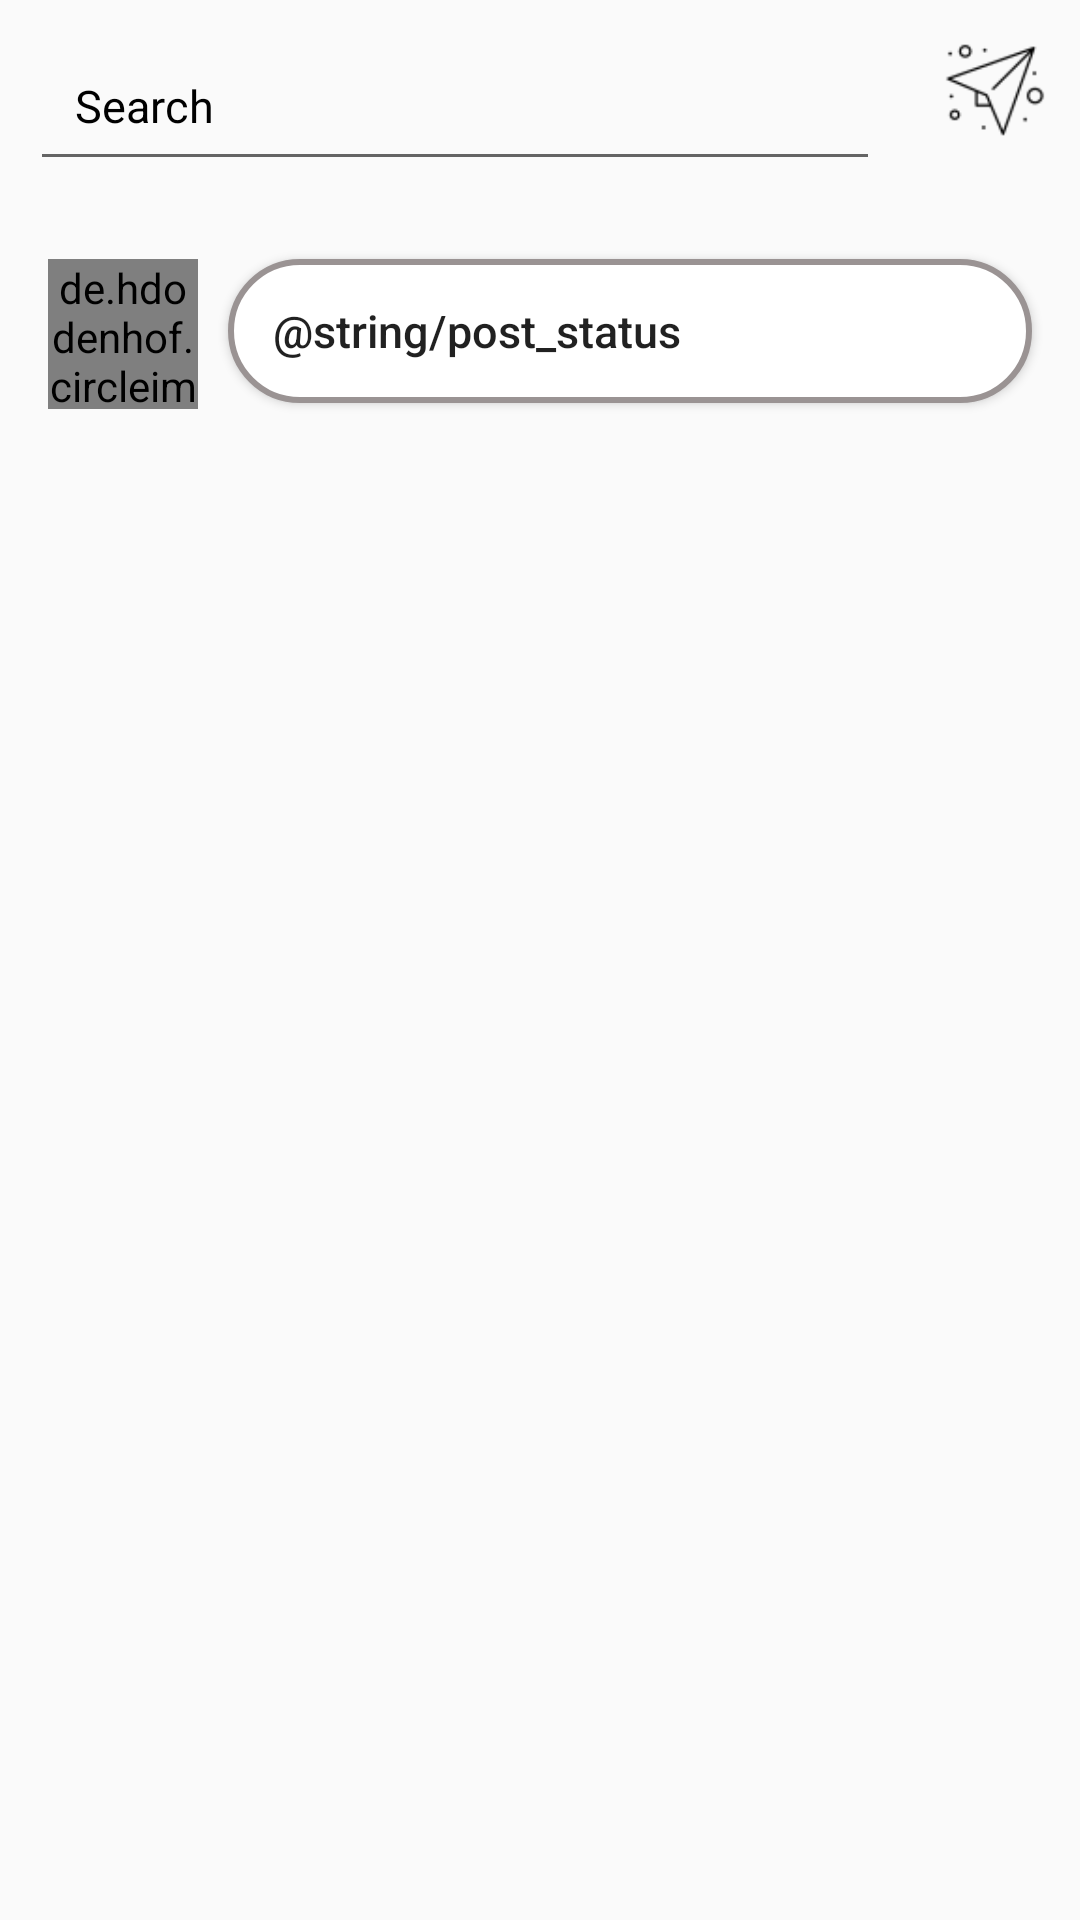

Here is an Android app screen rendered from its layout file. Give the layout XML and the strings, colors and styles it references.
<!-- AndroidManifest.xml: application theme Theme.SocialChat -->
<!-- res/layout/newsfeed_fragment.xml -->
<?xml version="1.0" encoding="utf-8"?>
<androidx.constraintlayout.widget.ConstraintLayout xmlns:android="http://schemas.android.com/apk/res/android"
    xmlns:app="http://schemas.android.com/apk/res-auto"
    xmlns:tools="http://schemas.android.com/tools"
    android:layout_width="match_parent"
    android:layout_height="match_parent"
    android:orientation="vertical">

    <LinearLayout
        android:id="@+id/linearFind"
        android:layout_width="match_parent"
        android:layout_height="wrap_content"
        android:orientation="horizontal"
        app:layout_constraintBottom_toTopOf="@+id/linearPost"
        app:layout_constraintEnd_toEndOf="parent"
        app:layout_constraintStart_toStartOf="parent"
        app:layout_constraintTop_toTopOf="parent"
        android:weightSum="6">

        <EditText
            android:layout_margin="@dimen/size_margin_10dp"
            android:layout_marginEnd="@dimen/size_margin_10dp"
            android:padding="@dimen/size_padding_15dp"
            android:hint="@string/search"
            android:id="@+id/editText"
            android:textColorHint="@color/black"
            android:textSize="@dimen/size_text_15sp"
            android:layout_width="0dp"
            android:layout_height="wrap_content"
            android:layout_weight="5"
            android:autofillHints=""
            android:inputType="" />

        <ImageView
            android:id="@+id/sendMess"
            android:layout_width="0dp"
            android:layout_height="40dp"
            android:layout_weight="1"
            android:layout_marginTop="10dp"
            android:src="@drawable/message"
            android:contentDescription="@string/todo" />

    </LinearLayout>

    <LinearLayout
        android:id="@+id/linearPost"
        android:layout_width="match_parent"
        android:layout_height="wrap_content"
        android:orientation="horizontal"
        app:layout_constraintEnd_toEndOf="parent"
        app:layout_constraintHorizontal_bias="1.0"
        app:layout_constraintStart_toStartOf="parent"
        app:layout_constraintTop_toBottomOf="@+id/linearFind">

        <de.hdodenhof.circleimageview.CircleImageView
            android:id="@+id/imgAvatar"
            android:layout_width="50dp"
            android:layout_height="50dp"
            android:layout_marginStart="@dimen/size_margin_16dp"
            android:layout_marginTop="@dimen/size_margin_16dp"
            android:layout_marginEnd="@dimen/size_margin_10dp"
            android:layout_marginBottom="@dimen/size_margin_16dp"
            android:src="@drawable/tomioka" />

        <Button
            android:id="@+id/postStatus"
            android:layout_width="match_parent"
            android:layout_height="wrap_content"
            android:layout_marginTop="@dimen/size_margin_16dp"
            android:layout_marginEnd="@dimen/size_margin_16dp"
            android:layout_marginBottom="@dimen/size_margin_16dp"
            android:background="@drawable/custom_post_status"
            android:gravity="left|center_vertical"
            android:paddingLeft="@dimen/size_padding_15dp"
            android:text="@string/post_status"
            android:textAllCaps="false"
            android:textSize="@dimen/size_text_15sp"
            app:layout_constraintBottom_toTopOf="@id/newsFeedRecView"
            app:layout_constraintEnd_toEndOf="parent"
            app:layout_constraintHorizontal_bias="0.482"
            app:layout_constraintStart_toStartOf="parent"
            app:layout_constraintTop_toTopOf="parent"
            tools:ignore="RtlHardcoded,RtlSymmetry" />

    </LinearLayout>

    <androidx.recyclerview.widget.RecyclerView
        android:id="@+id/newsFeedRecView"
        android:layout_width="0dp"
        android:layout_height="0dp"
        android:visibility="visible"
        app:layout_constraintEnd_toEndOf="parent"
        app:layout_constraintStart_toStartOf="parent"
        app:layout_constraintTop_toBottomOf="@id/linearPost"
        app:layout_constraintBottom_toBottomOf="parent"
        android:paddingBottom="@dimen/size_padding_50dp"
        android:clipToPadding="false"/>

    <ProgressBar
        android:layout_width="wrap_content"
        android:layout_height="wrap_content"
        android:id="@+id/progressBar"
        android:visibility="gone"
        android:layout_gravity="center_horizontal"
        app:layout_constraintBottom_toBottomOf="parent"
        app:layout_constraintEnd_toEndOf="parent"
        app:layout_constraintStart_toStartOf="parent"
        />

</androidx.constraintlayout.widget.ConstraintLayout>
<!-- resources referenced by this layout -->
<resources>
  <color name="black">#FF000000</color>
  <dimen name="size_margin_10dp">10dp</dimen>
  <dimen name="size_margin_16dp">16dp</dimen>
  <dimen name="size_padding_15dp">15dp</dimen>
  <dimen name="size_padding_50dp">50dp</dimen>
  <dimen name="size_text_15sp">15sp</dimen>
  <!-- drawable custom_post_status (drawable) -->
  <?xml version="1.0" encoding="utf-8"?>
  <selector xmlns:android="http://schemas.android.com/apk/res/android">
  
      <item
          android:drawable="@drawable/clicked_post"
          android:state_pressed="true"/>
  
      <item
          android:drawable="@drawable/unclicked_post"
          android:state_pressed="false"/>
  </selector>
  <!-- drawable message: png bitmap (drawable-v24, 1461 bytes) -->
  <!-- drawable tomioka: jpg bitmap (drawable-v24, 85717 bytes) -->
  <string name="search">Search</string>
  <string name="todo">TODO</string>
  <style name="Theme.SocialChat" parent="Theme.AppCompat.DayNight.NoActionBar">
          
          <item name="colorPrimary">@color/purple_500</item>
          <item name="colorPrimaryVariant">@color/purple_700</item>
          <item name="colorOnPrimary">@color/white</item>
          
          <item name="colorSecondary">@color/teal_200</item>
          <item name="colorSecondaryVariant">@color/teal_700</item>
          <item name="colorOnSecondary">@color/black</item>
          
          <item name="android:statusBarColor" tools:targetApi="l">?attr/colorPrimaryVariant</item>
          
      </style>
  <!-- drawable clicked_post (drawable) -->
  <?xml version="1.0" encoding="utf-8"?>
  <shape xmlns:android="http://schemas.android.com/apk/res/android"
      android:shape="rectangle">
  
      <corners
          android:radius="50dp"/>
  
      <stroke
          android:color="@color/grey"
          android:width="2dp"/>
  
      <solid
          android:color="@color/grey"/>
  </shape>
  <!-- drawable unclicked_post (drawable) -->
  <?xml version="1.0" encoding="utf-8"?>
  <shape xmlns:android="http://schemas.android.com/apk/res/android"
      android:shape="rectangle">
  
      <corners
          android:radius="50dp"/>
  
      <stroke
          android:color="@color/grey"
          android:width="2dp"/>
  
      <solid
          android:color="@color/white"/>
  </shape>
  <color name="purple_500">#FF6200EE</color>
  <color name="purple_700">#FF3700B3</color>
  <color name="white">#FFFFFFFF</color>
  <color name="teal_200">#FF03DAC5</color>
  <color name="teal_700">#FF018786</color>
  <color name="grey">#9A9393</color>
</resources>
